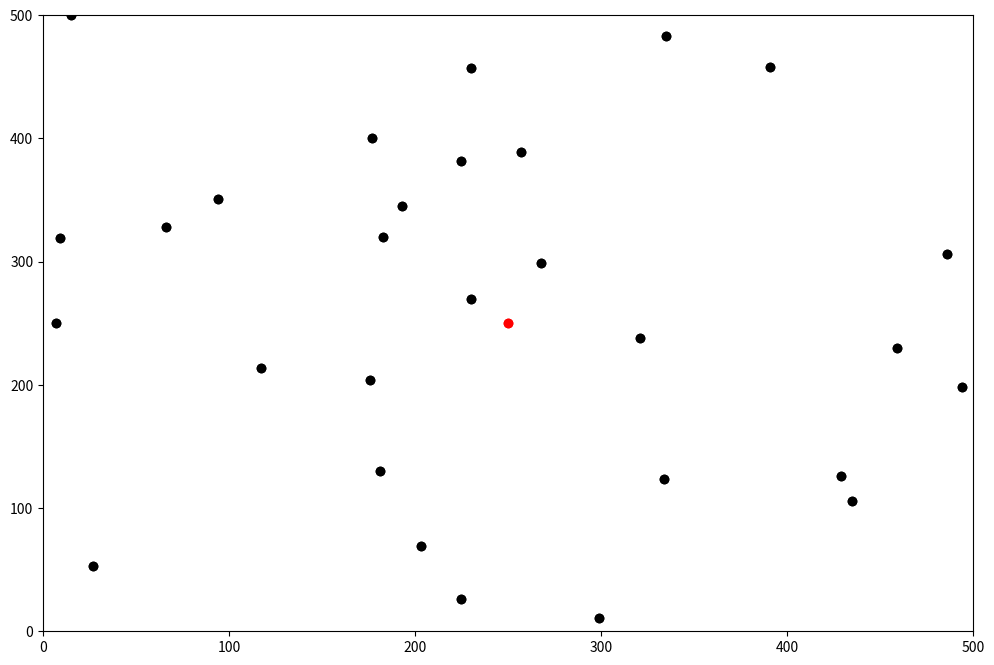

Write Python code to recreate this figure.
from random import randint, random
import numpy as np
import matplotlib.pyplot as plt
import matplotlib.animation as animation
from copy import deepcopy
from math import sqrt,cos,sin

MAP_HEIGHT = 500
MAP_WIDTH = MAP_HEIGHT
CENTER = (MAP_WIDTH/2, MAP_HEIGHT/2)
NB_CYLES = 1000
data = []
SUSCEPTIBLE, INFECTIOUS, RECOVERED, DEAD = range(4)
INFECTION_RADIUS = 20
PROB_INFECION = 0.2
DEATH_RATE = 0.001
INFECTION_DURATION = 1000
dt = 0.01
fig, ax = plt.subplots(figsize=(12,8))
BIG_G = 1e4
gravity_points = []


class Point(object):
    def __init__(self, position, speed=np.array([0,0]), mobile=True, mass=1):
        self.mobile = mobile
        self.position = position
        self.speed = speed
        self.mass = mass

    def get_distance_to(self, other):
        x1, y1 = self.position
        x2, y2 = other.position
        return sqrt((x2 - x1)**2 + (y2 - y1)**2)

    def is_safe_to_move(self, position):
        x, y = position
        return x >= 0 and x < MAP_HEIGHT and y >= 0 and y < MAP_WIDTH

    ##Points must be inside when calling this function
    def get_closest_walls(self):
        walls = []
        x,y = self.position
        positions = np.array([[x,0],[x,MAP_HEIGHT-1],[0,y],[MAP_WIDTH-1,y]])
        for i in range(4):
            walls.append(Point(positions[i], mass=10))
        return walls

    def put_back_inside(self):                                             
        x, y = px, py = self.position
        if px < 0:
            x = 0
        elif px > MAP_WIDTH-1:
            x = MAP_WIDTH - 1
        if py < 0:
            y = 0
        elif py > MAP_HEIGHT-1:
            y = MAP_HEIGHT - 1

        self.position = np.array([x, y])

    def get_gravity_force(self, point):
        dist = self.get_distance_to(point)
        return BIG_G * (point.position - self.position) * self.mass * point.mass / (dist+1)**3

    def move(self, position=-1, direction=-1):
        if self.mobile == True:   
            new_position = self.position
            if not position == -1:          #some position has been given
                new_position = position
            elif not direction == -1:            #some direction has been given
                new_position = new_position + direction
            else:
                self.update_speed()
                new_position = self.position + self.speed * dt
            if self.is_safe_to_move(new_position):
                self.position = new_position
            else:
                self.put_back_inside()

    

class GravityPoint(Point):
    def __init__(self, position, mass, speed=np.array([0,0]), mobile=True):
        Point.__init__(self,position,speed, mobile)
        self.mass = mass
    
    def update_speed(self):
        if self.position[0] == 0:
            self.speed = np.array([10,0])
        elif self.position[0] == MAP_WIDTH-1:
            self.speed = np.array([-10,0])

class Person(Point):

    def __init__(self, position, health_state, speed=np.array([0,0]), mobile=True, mass=1):
        Point.__init__(self, position, speed, mobile, mass)
        self.health_state = health_state
        self.infection_duration = 0
        self.repulsion_radius = 100


    def update_speed(self):
        force = np.array([0,0])
        for person in population:
                force = force - self.get_gravity_force(person)
        walls = self.get_closest_walls()
        for wall in walls:
            force = force - self.get_gravity_force(wall)
        
        b = 4
        perpendicular_force = b * rotate_vector(self.speed, (-2*(random()<=0.5)+1) * np.pi/4)
        force = force + perpendicular_force
        #random_force = np.array([randint(-100,100) for i in range(2)])
        #force = force + random_force
        
        viscosity = 0.05
        force = force - viscosity * self.speed * np.linalg.norm(self.speed)
        vx, vy = self.speed + force / self.mass * dt

        self.speed = np.array([vx, vy])
    
    def contaminate_population(self):
        for person in population:
            if person.health_state == SUSCEPTIBLE and self.get_distance_to(person) <= INFECTION_RADIUS:
                if random() <= PROB_INFECION:
                    person.health_state = INFECTIOUS

    def will_die(self):
        p = random()
        return p <= DEATH_RATE

  

def rotate_vector(vector, angle):       #trigonometric direction
    rotation_matrix = np.array([[cos(angle), -sin(angle)],
                               [sin(angle), cos(angle)]])

    return rotation_matrix.dot(vector)

def generate_population(size):
    population = []
    patient_zero = Person(np.array(CENTER), INFECTIOUS, mass = 1, speed=np.array([0,0]))
    population.append(patient_zero)
    for i_person in range(size-1):
        population.append(Person(random_position(), SUSCEPTIBLE, speed=random_direction()))
    return population 



def update_population():
    for person in population:
        if person.health_state == DEAD:
            continue
        if person.health_state == INFECTIOUS:
            if person.will_die():
                person.health_state = DEAD
                continue
            
            person.infection_duration += 1
            if person.infection_duration > INFECTION_DURATION:
                person.health_state = RECOVERED
            else:
                person.contaminate_population()
        person.move()


def random_position():
    return np.array([randint(0,MAP_WIDTH), randint(0,MAP_HEIGHT)])

def random_direction():
    return np.array([randint(-10,10), randint(-10,10)])

def animate(i):
    colors = ["black", "red", "green"]
    scatters = []
    for health_state in range(3):
        positions = [data[i][j].position for j in range(len(data[i])) if data[i][j].health_state == health_state]
        x = [positions[j][0] for j in range(len(positions))]
        y = [positions[j][1] for j in range(len(positions))]

        scat = ax.scatter(x, y, c=colors[health_state])
        scatters.append(scat)

    return scatters



population = generate_population(30)

def main():
    ax.set(xlim=(0, MAP_WIDTH), ylim=(0, MAP_HEIGHT))

    data.append(deepcopy(population))

    for i in range(NB_CYLES):
        update_population()
        data.append(deepcopy(population))

    ani = animation.FuncAnimation(fig, animate,NB_CYLES, None, interval=dt*1000, blit=True, repeat=True)
    #Writer = animation.writers['ffmpeg']
    # [redacted]
    #ani.save("Video.mp4", writer="imagemagick")
    plt.show()



main()
